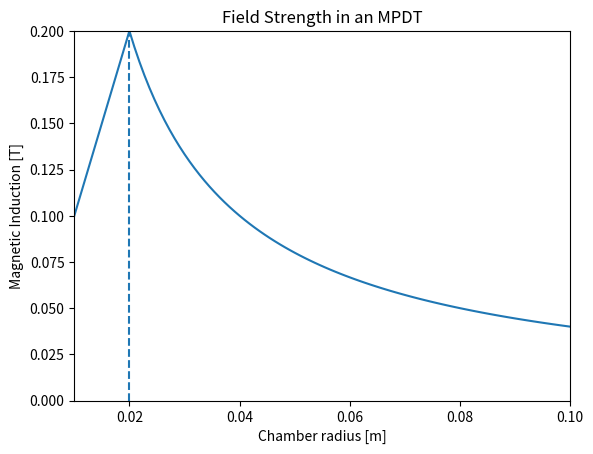
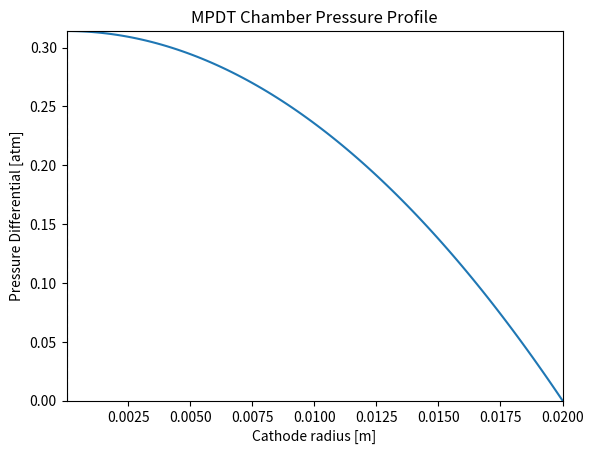

The matplotlib source for these figures, in order:
"""
Matt Russell
AA529: Space Propulsion, HW4
University of Washington Department of Aeronautics & Astronautics
6/4/21
"""
import numpy as np
import matplotlib.pyplot as plt

""" Constants """
amu_to_kg = 1.667e-27 # 1 [amu] = this many [kg]
Joules_to_eV = (1.0/1.6)*10.0**19 # 1 [J] = this man [eV]
Pascal_to_Atm = 9.869e-6 # 1 [Pa] = this many [atm]
m_Xe = 131.0*amu_to_kg # [kg]<-[amu]
g0 = 9.819 # [m/s^2], gravitational acceleration at sea level
mu_0 = 4*np.pi*10**(-7) # [H/m]

""" Problem 1 """
eta_T1 = 0.6 # [dimless], thrust efficiency
Isp_1 = 1200.0 # [s]
KE_ion = (m_Xe/2.0)*(g0*Isp_1)**2 # [J]
E_cost = Joules_to_eV*KE_ion*(1.0 - eta_T1)/eta_T1 # [eV/ion]<-[J/ion]

print("P1: The cost for a Hall/ion thruster to operate at this level is %f [eV] per ion" %E_cost)

""" Problem 2 """
rc = 0.02 # [m]
ra = 0.07 # [m]
J = 20.0e3 # [A]
lenr = 100

P2Fig_Btheta = plt.figure()
P2Fig_pdiff = plt.figure()

r2 = np.linspace(0.01,0.1,lenr) # [m]
r2c = np.linspace(1.0e-3*rc,rc,lenr) # [m]
Btheta_ofr = np.empty((lenr)) # Piecewise function
pdiff = np.empty((lenr)) # Pressure differential, p - p_{0}

for ridx in np.arange(lenr): # Calculate azimuthal magnetic field and pressure gradient
    pdiff[ridx] = 9.869e-6*(mu_0*J**2)/(4.0*np.pi**2*rc**2)*(1.0 - r2c[ridx]**2/rc**2) # [Pa]<-[atm]
    if r2[ridx] < rc:
        Btheta_ofr[ridx] = (mu_0*J)/(2.0*np.pi*rc**2)*r2[ridx] # [T]
    elif r2[ridx] > rc:
        Btheta_ofr[ridx] = (mu_0*J)/(2.0*np.pi*r2[ridx]) # [T]

CT = np.log(ra/rc) + 0.75 # Maeker Equation
print("P2a: The thrust coefficient is %f" %CT)

Bmax_find = np.asarray(Btheta_ofr == np.amax(Btheta_ofr)).nonzero()
Bmax_idx = Bmax_find[0] # Btheta has a global maxima
Btheta_max = Btheta_ofr[Bmax_idx]
print("P2b: The maximum field is %f [T]" %Btheta_max)
print("P2b: The maximum field strength is located at r = %f [m]" %r2[Bmax_idx])

pdiffmax_find = np.asarray(pdiff == np.amax(pdiff)).nonzero()
pdiff_idx = pdiffmax_find[0] # pdiff has a global maxima
pdiff_max = pdiff[pdiff_idx]
print("P2c: The maximum pressure gradient is %f [atm]" %pdiff_max)
print("P2c: The location of maximum pressure gradient is r = %3.2E [m]" %r2c[pdiff_idx])

F_blowing = (mu_0*J**2)/(4.0*np.pi)*(np.log(ra/rc) + 1.0) # [N]
F_pumping = (mu_0*J**2)/(8.0*np.pi) # [N]
Thrust = F_blowing + F_pumping # [N]

print("P2d: The blowing force is %f [N]" %F_blowing)
print("P2e: The pumping force is %f [N]" %F_pumping)
print("P2f: The thrust is %f [N]" %Thrust)

""" Problem 3 """


""" Plotting """
plt.figure(P2Fig_Btheta.number)
plt.plot(r2,Btheta_ofr)
plt.axvline(x = r2[Bmax_idx], ls = '--')
plt.xlabel('Chamber radius [m]')
plt.ylabel('Magnetic Induction [T]')
plt.title('Field Strength in an MPDT')
plt.xlim((r2[0],r2[r2.size-1]))
plt.ylim((0.0,Btheta_max))

plt.figure(P2Fig_pdiff.number)
plt.plot(r2c,pdiff)
plt.axvline(x = r2c[pdiff_idx], ls = '--')
plt.xlabel('Cathode radius [m]')
plt.ylabel('Pressure Differential [atm]')
plt.title('MPDT Chamber Pressure Profile')
plt.xlim((r2c[0],r2c[r2c.size-1]))
plt.ylim((0.0,pdiff_max))

plt.show()
